Run: headless pygame with SDL's dummy video driver; simulated clock (each Clock.tick advances the game by its frame time, no real sleeping); random seed 0; keys injected as events and as key.get_pressed() state; mouse plan: one left click at the window centre at the start of phase 2, then a move to the lower-right quarter at the start of phase 3.
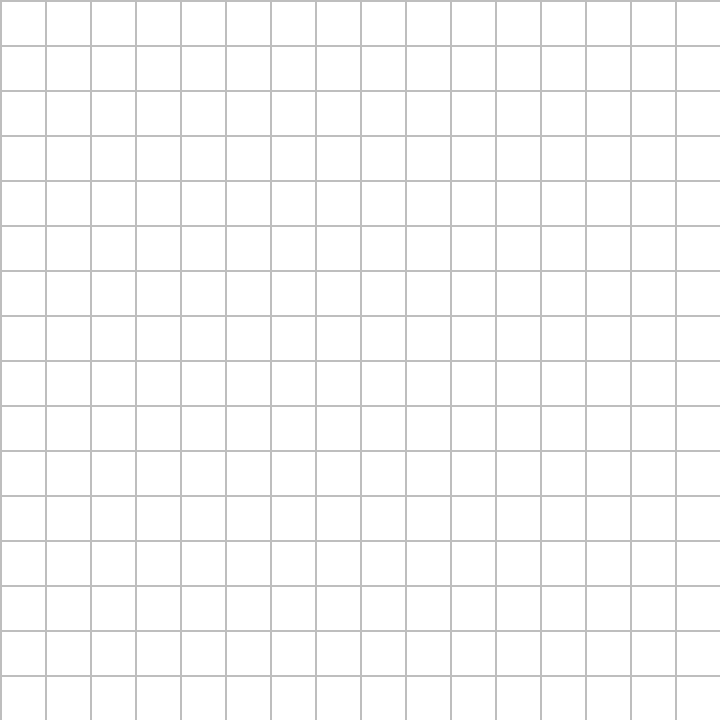
Frame 1 of 4 · flips 1–60 · no input
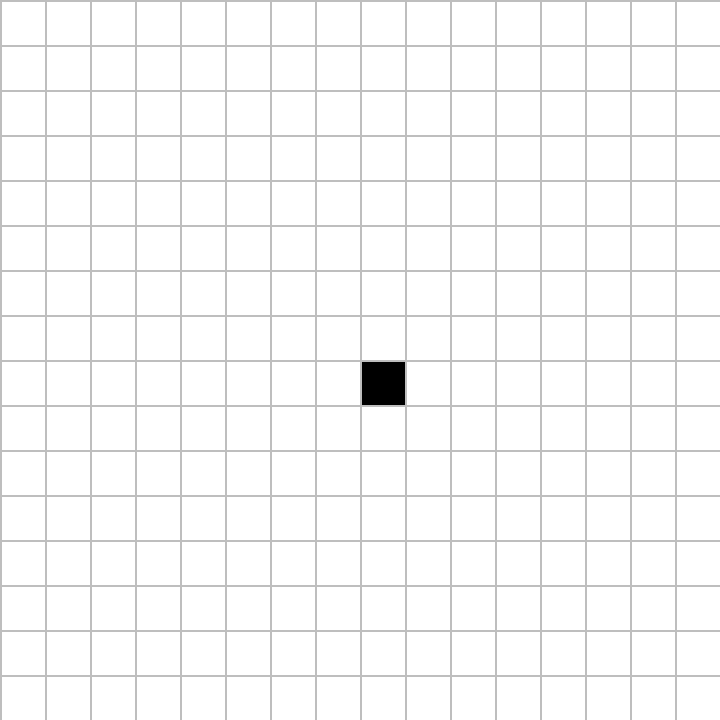
Frame 2 of 4 · flips 61–180 · clicked the window centre · tapped SPACE, RETURN · held RIGHT (→), D
Frame 3 of 4 · flips 181–300 · moved the mouse to the lower-right quarter · held DOWN (↓), S · screen unchanged from frame 2, image omitted
Frame 4 of 4 · flips 301–420 · held LEFT (←), A, UP (↑), W · screen unchanged from frame 3, image omitted

The pygame program that drew these frames:

import pygame
import random
from sys import exit




#Tableaux

table_n0 = [
    [0,0,0,0,0,0,0,0,0,0,0,0,0,0,0,0],
    [0,0,0,0,0,0,0,0,0,0,0,0,0,0,0,0],
    [0,0,0,0,0,0,0,0,0,0,0,0,0,0,0,0],
    [0,0,0,0,0,0,0,0,0,0,0,0,0,0,0,0],
    [0,0,0,0,0,0,0,0,0,0,0,0,0,0,0,0],
    [0,0,0,0,0,0,0,0,0,0,0,0,0,0,0,0],
    [0,0,0,0,0,0,0,0,0,0,0,0,0,0,0,0],
    [0,0,0,0,0,0,0,0,0,0,0,0,0,0,0,0],
    [0,0,0,0,0,0,0,0,0,0,0,0,0,0,0,0],
    [0,0,0,0,0,0,0,0,0,0,0,0,0,0,0,0],
    [0,0,0,0,0,0,0,0,0,0,0,0,0,0,0,0],
    [0,0,0,0,0,0,0,0,0,0,0,0,0,0,0,0],
    [0,0,0,0,0,0,0,0,0,0,0,0,0,0,0,0],
    [0,0,0,0,0,0,0,0,0,0,0,0,0,0,0,0],
    [0,0,0,0,0,0,0,0,0,0,0,0,0,0,0,0],
    [0,0,0,0,0,0,0,0,0,0,0,0,0,0,0,0]]

table_n1 = [
    [0,0,0,0,0,0,0,0,0,0,0,0,0,0,0,0],
    [0,0,0,0,0,0,0,0,0,0,0,0,0,0,0,0],
    [0,0,0,0,0,0,0,0,0,0,0,0,0,0,0,0],
    [0,0,0,0,0,0,0,0,0,0,0,0,0,0,0,0],
    [0,0,0,0,0,0,0,0,0,0,0,0,0,0,0,0],
    [0,0,0,0,0,0,0,0,0,0,0,0,0,0,0,0],
    [0,0,0,0,0,0,0,0,0,0,0,0,0,0,0,0],
    [0,0,0,0,0,0,0,0,0,0,0,0,0,0,0,0],
    [0,0,0,0,0,0,0,0,0,0,0,0,0,0,0,0],
    [0,0,0,0,0,0,0,0,0,0,0,0,0,0,0,0],
    [0,0,0,0,0,0,0,0,0,0,0,0,0,0,0,0],
    [0,0,0,0,0,0,0,0,0,0,0,0,0,0,0,0],
    [0,0,0,0,0,0,0,0,0,0,0,0,0,0,0,0],
    [0,0,0,0,0,0,0,0,0,0,0,0,0,0,0,0],
    [0,0,0,0,0,0,0,0,0,0,0,0,0,0,0,0],
    [0,0,0,0,0,0,0,0,0,0,0,0,0,0,0,0]]


#Variables

height = 720
width = 720

cell_h = height / len(table_n0)
cell_w = width / len(table_n0[0])

tick_rate = 6

pause = 0


#Pygame conf

pygame.init()
window = pygame.display.set_mode((width,height))
pygame.display.set_caption('Jeu de la Vie')
clock = pygame.time.Clock()

black_surface = pygame.Surface((cell_h, cell_w))
black_surface.fill('black')







def cell_alive(table, x, y) :
    count = 0


    print("x : ", x, "| y : ", y)


    if x == 0 :
        if y == 0 :
            for i in [0, 1] :
                for j in [0, 1] :
                    if not (i == 0 and j == 0) :
                        if table[y + i][x + j] == 1 :
                            count += 1

        elif y == (height / cell_h) - 1 :
            for i in [-1, 0] :
                for j in [0, 1] :
                    if not (i == 0 and j == 0) :
                        if table[y + i][x + j] == 1 :
                            count += 1
        else :
            for i in [-1, 0, 1] :
                for j in [0, 1] :
                    if not (i == 0 and j == 0) :
                        if table[y + i][x + j] == 1 :
                            count += 1

    elif x == (width / cell_w) - 1 :
        if y == 0 :
            for i in [0, 1] :
                for j in [-1, 0] :
                    if not (i == 0 and j == 0) :
                        if table[y + i][x + j] == 1 :
                            count += 1

        elif y == (height / cell_h) - 1 :
            for i in [-1, 0] :
                for j in [-1, 0] :
                    if not (i == 0 and j == 0) :
                        if table[y + i][x + j] == 1 :
                            count += 1
        else :
            for i in [-1, 0, 1] :
                for j in [-1, 0] :
                    if not (i == 0 and j == 0) :
                        if table[y + i][x + j] == 1 :
                            count += 1

    else :
        if y == 0 :
            for i in [0, 1] :
                for j in [-1, 0, 1] :
                    if not (i == 0 and j == 0) :
                        if table[y + i][x + j] == 1 :
                            count += 1

        elif y == (height / cell_h) - 1 :
            for i in [-1, 0] :
                for j in [-1, 0, 1] :
                    if not (i == 0 and j == 0) :
                        if table[y + i][x + j] == 1 :
                            count += 1
        else :
            for i in [-1, 0, 1] :
                for j in [-1, 0, 1] :
                    if not (i == 0 and j == 0) :
                        if table[y + i][x + j] == 1 :
                            count += 1

    if (count == 3) or (count == 2 and table[y][x] == 1) :
        return 1
    else :
        return 0


while True :
    #Event
    for event in pygame.event.get() :

        #Fermeture du programme
        if event.type == pygame.QUIT :
            pygame.quit()
            exit()
        
        #Clics de souris
        if event.type == pygame.MOUSEBUTTONDOWN :
            if pause == 1 :
                mouse_x = event.pos[0]
                mouse_y = event.pos[1]

                cell_col = int((mouse_x - (mouse_x % cell_w)) / cell_w)
                cell_row = int((mouse_y - (mouse_y % cell_h)) / cell_h)

                if table_n0[cell_row][cell_col] == 0 :
                    table_n0[cell_row][cell_col] = 1
                else :
                    table_n0[cell_row][cell_col] = 0
        
        #Touches de clavier
        if event.type == pygame.KEYDOWN :
            #Mise en pause
            if event.unicode == ' ' :
                if pause == 0 :
                    print("pause")
                    pause = 1
                else :
                    print("play")
                    pause = 0
            
            #Clear de toutes les cellules
            if event.unicode == 'c' :
                print("clear")
                for i, row in enumerate(table_n0) :
                    for j, cell in enumerate(row) :
                        table_n0[i][j] = 0
                if pause == 0 :
                    print("pause")
                    pause = 1
            
            #Remplissage aléatoire des cellules
            if event.unicode == 'r' :
                if pause == 1 :
                    for i, row in enumerate(table_n0) :
                        for j, cell in enumerate(row) :
                            table_n0[i][j] = random.randint(0,1)
            
            #Agrandissement de la fenetre
            if event.unicode == 'm' :
                if pause == 1 :
                    for i, row in enumerate(table_n0) :
                        table_n0[i].append(0)
                        table_n1[i].append(0)
                    table_n0.append([])
                    table_n1.append([])
                    for i, row in enumerate(table_n0[0]) :
                        table_n0[len(table_n0[0]) - 1].append(0)
                        table_n1[len(table_n0[0]) - 1].append(0)

                    #Calcul de la taille des nouvelles cellules
                    cell_h = height / len(table_n0)
                    cell_w = width / len(table_n0[0])

                    black_surface = pygame.Surface((cell_h, cell_w))
                    black_surface.fill('black')
            

            #Rapetissement de la fenetre
            if event.unicode == 'l' :
                if pause == 1 :
                    for i, row in enumerate(table_n0) :
                        table_n0[i].pop()
                        table_n1[i].pop()
                    table_n0.pop()
                    table_n1.pop()

                    #Calcul de la taille des nouvelles cellules
                    cell_h = height / len(table_n0)
                    cell_w = width / len(table_n0[0])

                    black_surface = pygame.Surface((cell_h, cell_w))
                    black_surface.fill('black')

    #Reset de la fenetre
    window.fill('white')
            

    #Dessin des cellules
    for index_y, row in enumerate(table_n0) :
        for index_x, cell in enumerate(row) :
            if cell == 1 :
                window.blit(black_surface, (index_x * cell_h, index_y * cell_w))


    #Dessin des lignes horizontales
    for i in range (0, int(width/cell_w)) :
        pygame.draw.line(window,'grey', (0, i * cell_w), (height, i * cell_w), 2)

    #Dessin des lignes verticales
    for i in range (0, int(height/cell_h)) :
        pygame.draw.line(window,'grey', (i * cell_h, 0), (i * cell_h, width), 2)


    if pause == 0 :

        #Changement du tableau
        for index_y, row in enumerate(table_n0) :
            for index_x, cell in enumerate(row) :
                table_n1[index_y][index_x] = cell_alive(table_n0, index_x, index_y)


        #Mise à jour du tableau
        for i in range(len(table_n0)) :
            for j in range(len(table_n0[i])) :
                table_n0[i][j] = table_n1[i][j]


    #Update de la fenetre
    pygame.display.update()

    
    clock.tick(tick_rate)
